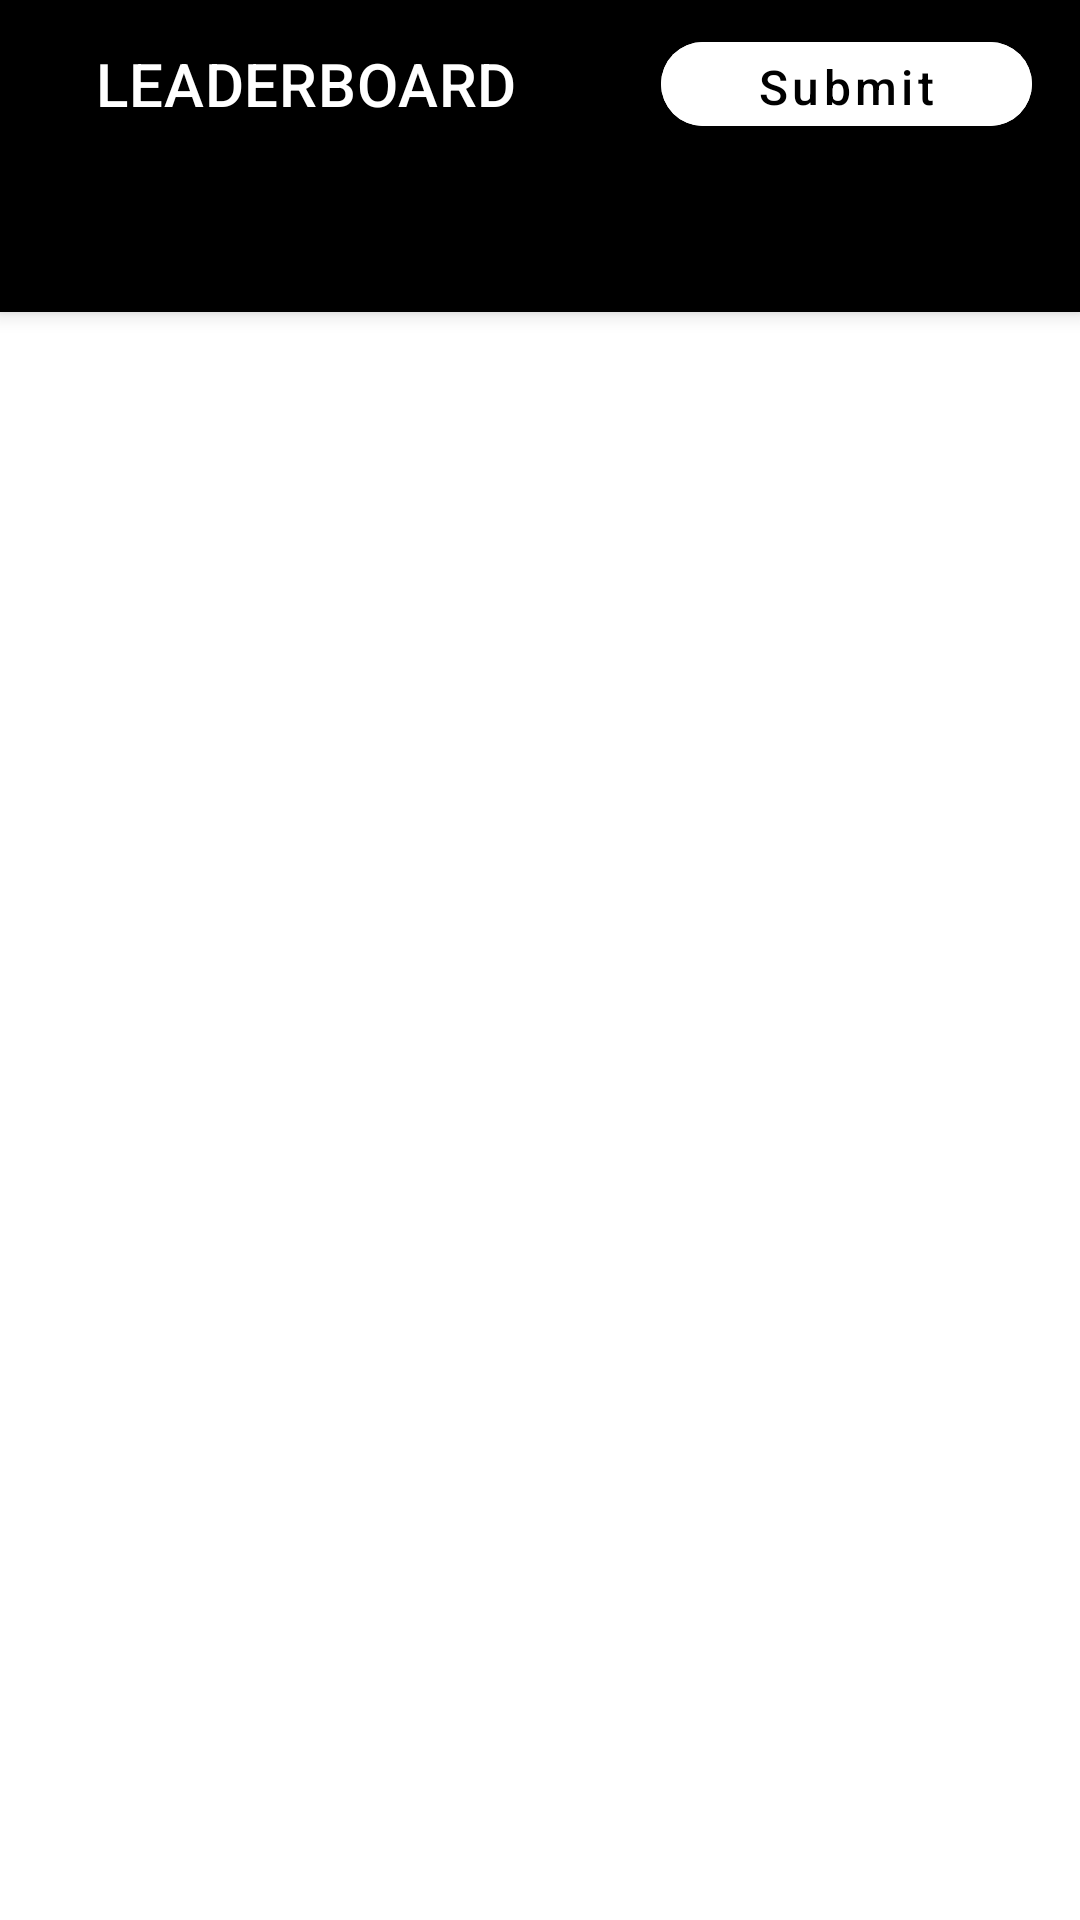

The Android layout XML behind this screen, and the referenced resources:
<!-- AndroidManifest.xml: application theme AppTheme.NoActionBar -->
<!-- res/layout/activity_main.xml -->
<?xml version="1.0" encoding="utf-8"?>
<androidx.coordinatorlayout.widget.CoordinatorLayout xmlns:android="http://schemas.android.com/apk/res/android"
    xmlns:app="http://schemas.android.com/apk/res-auto"
    xmlns:tools="http://schemas.android.com/tools"
    android:layout_width="match_parent"
    android:layout_height="match_parent"
    tools:context=".MainActivity">

    <com.google.android.material.appbar.AppBarLayout
        android:layout_width="match_parent"
        android:layout_height="wrap_content">

        <androidx.appcompat.widget.Toolbar
            android:id="@+id/toolbar_main"
            android:layout_width="match_parent"
            android:layout_height="?attr/actionBarSize"
            app:title="@string/toolbar_title"
            app:titleMarginStart="32dp"
            app:titleTextColor="@color/colorWhite">

            <com.google.android.material.button.MaterialButton
                android:id="@+id/submit_button"
                android:layout_width="wrap_content"
                android:layout_height="match_parent"
                android:layout_gravity="end"
                android:layout_marginTop="8dp"
                android:layout_marginEnd="16dp"
                android:layout_marginBottom="8dp"
                android:backgroundTint="@color/colorWhite"
                android:paddingStart="32dp"
                android:paddingEnd="32dp"
                android:text="@string/toolbar_submit"
                android:textAllCaps="false"
                android:textColor="@color/colorBlack"
                android:textSize="16sp"
                app:cornerRadius="32dp" />


        </androidx.appcompat.widget.Toolbar>

        <com.google.android.material.tabs.TabLayout
            android:id="@+id/tab_layout"
            style="@style/MyCustomTabLayout"
            android:layout_width="match_parent"
            android:layout_height="wrap_content" />

    </com.google.android.material.appbar.AppBarLayout>

    <androidx.viewpager.widget.ViewPager
        android:id="@+id/view_pager"
        android:layout_width="match_parent"
        android:layout_height="match_parent"
        app:layout_behavior="@string/appbar_scrolling_view_behavior">

        <FrameLayout
            android:id="@+id/fragment_container"
            android:layout_width="match_parent"
            android:layout_height="match_parent" />

    </androidx.viewpager.widget.ViewPager>


</androidx.coordinatorlayout.widget.CoordinatorLayout>
<!-- resources referenced by this layout -->
<resources>
  <color name="colorBlack">#000000</color>
  <color name="colorWhite">#ffffff</color>
  <string name="toolbar_submit">Submit</string>
  <string name="toolbar_title">LEADERBOARD</string>
  <style name="MyCustomTabLayout" parent="Widget.Design.TabLayout">
  <item name="tabIndicatorColor">@color/colorWhite</item>
  <item name="tabIndicatorHeight">8dp</item>
  <item name="tabPaddingStart">8dp</item>
  <item name="tabPaddingEnd">8dp</item>
  <item name="tabBackground">?attr/selectableItemBackground</item>
  <item name="tabTextAppearance">@style/MyCustomTabTextAppearance</item>
  <item name="tabSelectedTextColor">@color/colorWhite</item>
  </style>
  <style name="AppTheme.NoActionBar">
          <item name="windowActionBar">false</item>
          <item name="windowNoTitle">true</item>
          <item name="colorPrimary">@color/colorBlack</item>
          <item name="colorPrimaryDark">@color/colorBlack</item>
          <item name="colorAccent">@color/colorOrange</item>
      </style>
  <style name="MyCustomTabTextAppearance" parent="TextAppearance.Design.Tab">
  <item name="android:textSize">18sp</item>
  <item name="android:textColor">@color/colorGrey</item>
  <item name="textAllCaps">false</item>
  </style>
  <color name="colorOrange">#ed8907</color>
  <color name="colorGrey">#A6A6A6</color>
</resources>
